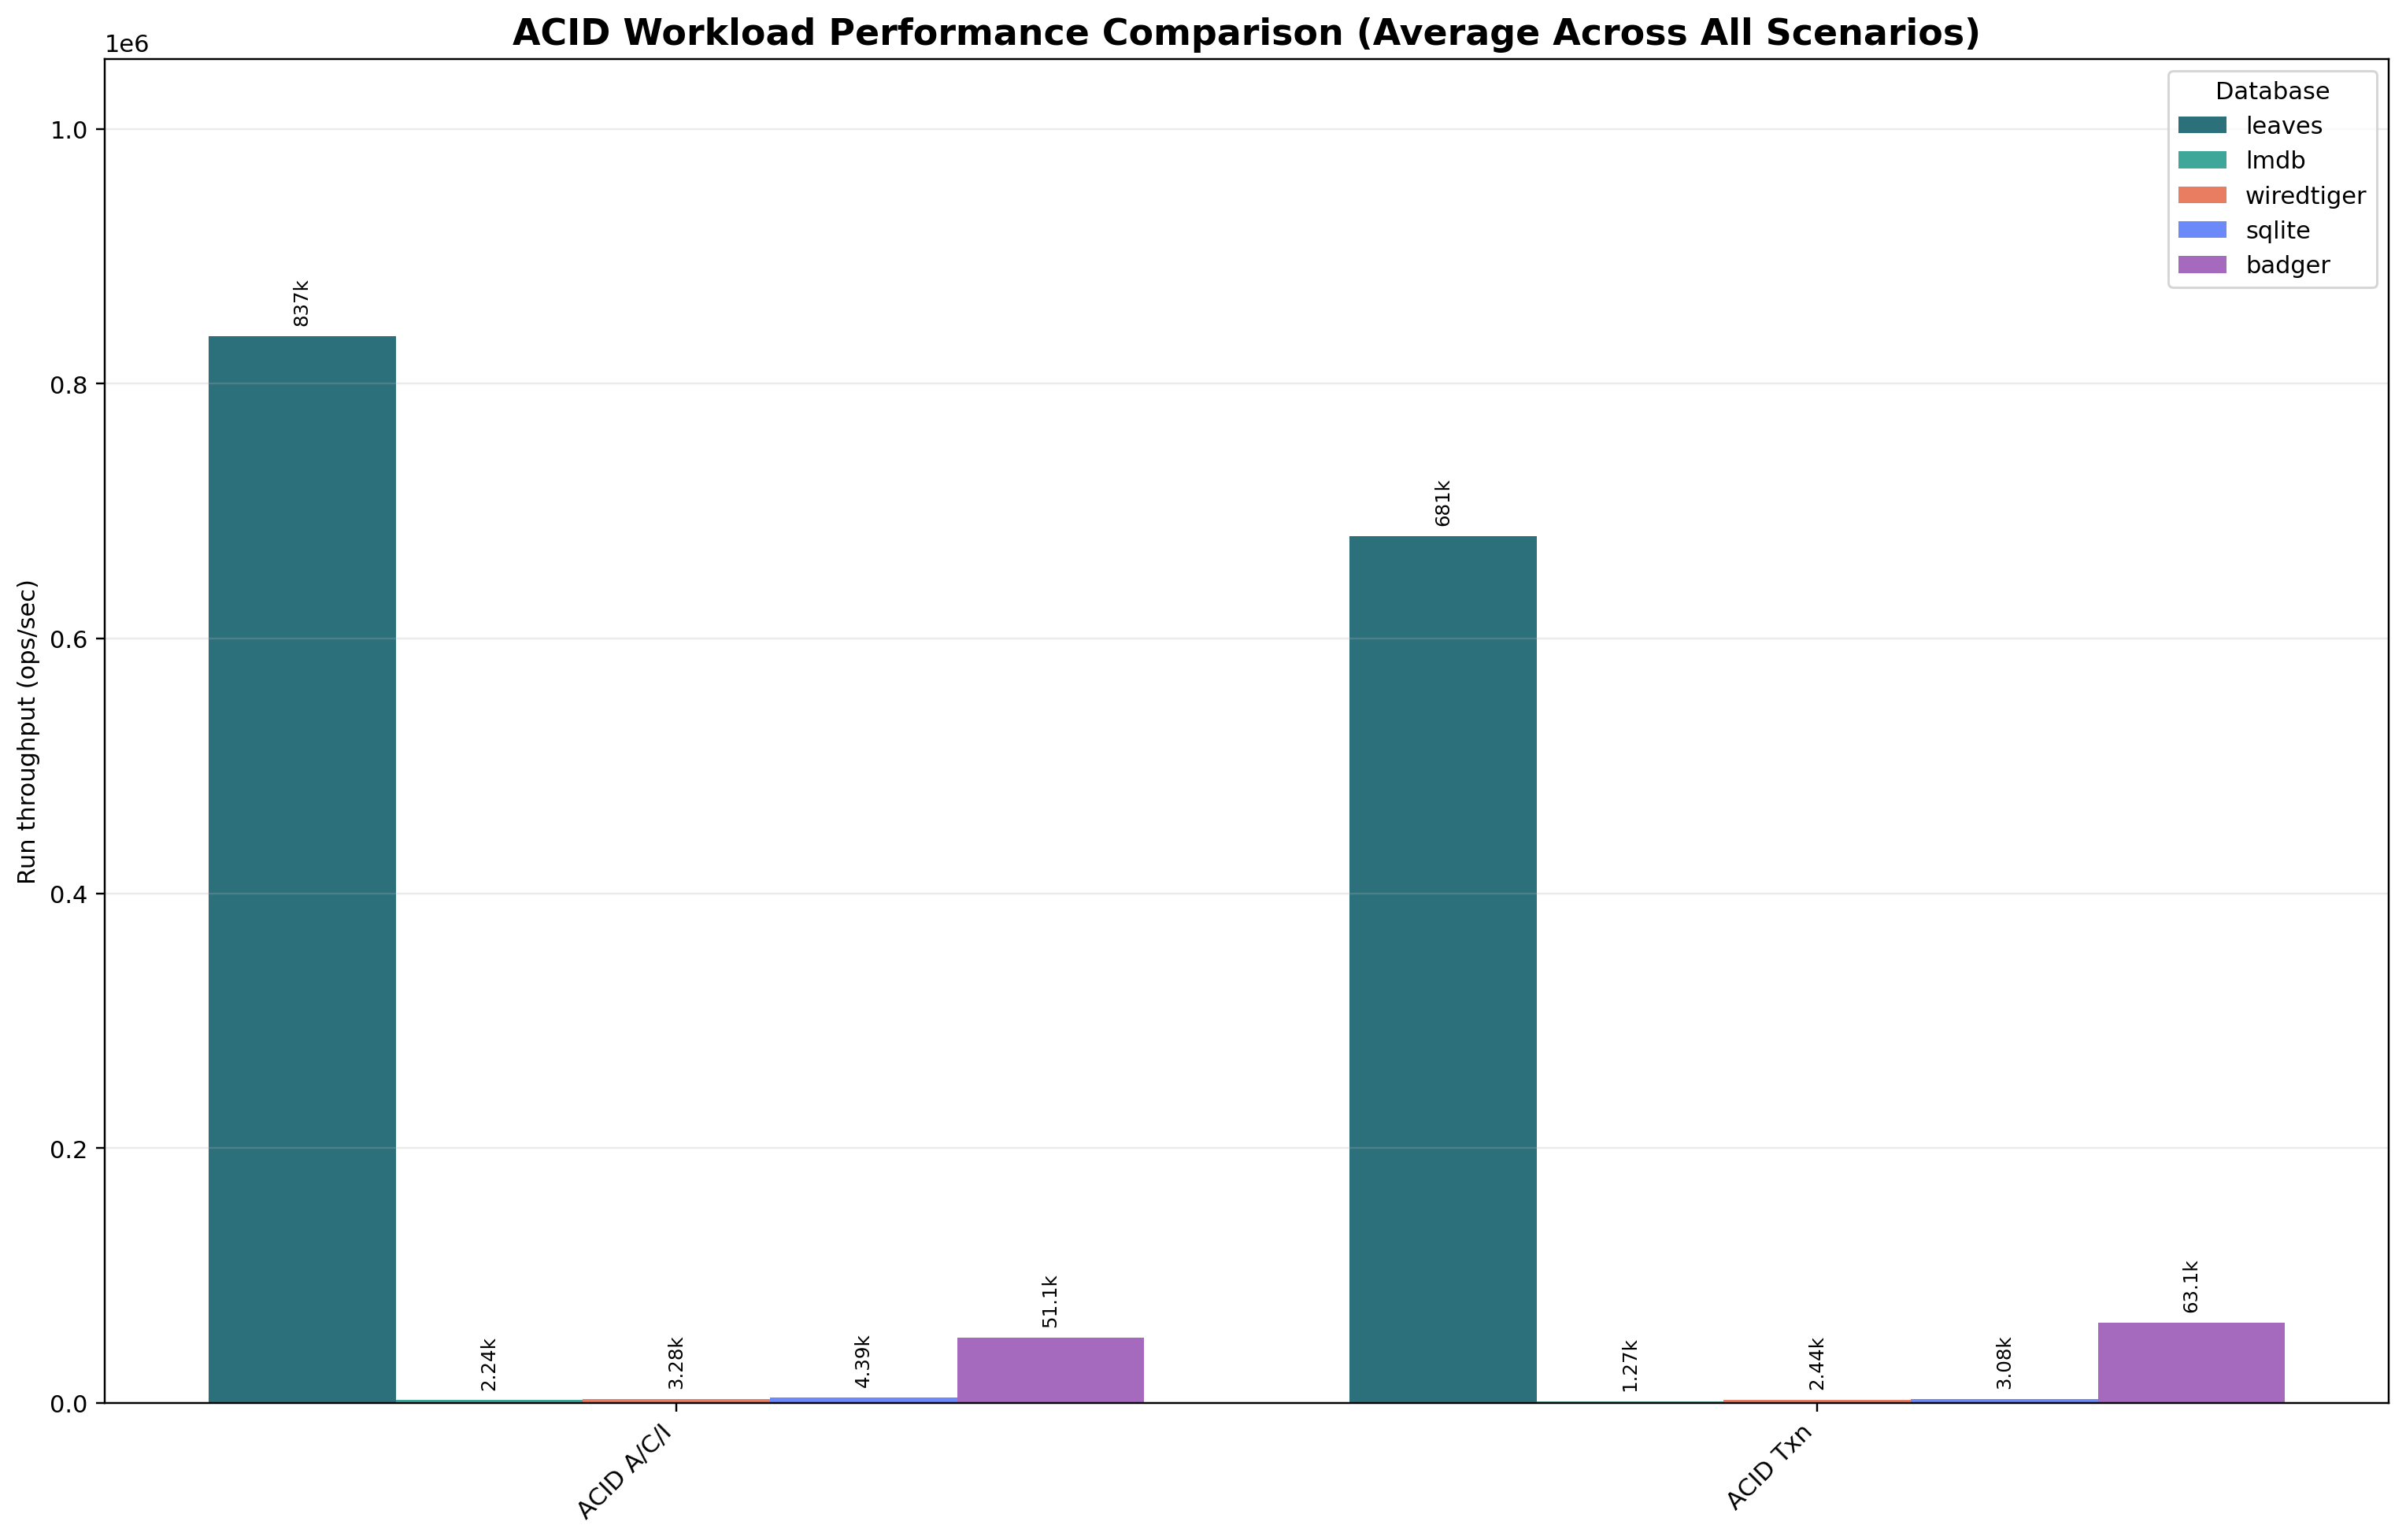

The file beside this chart, header and first rows:
workload_label, badger, leaves, lmdb, sqlite, wiredtiger
ACID A/C/I, 51129, 837284, 2241, 4385, 3280
ACID Txn, 63096, 680572, 1269, 3082, 2440
